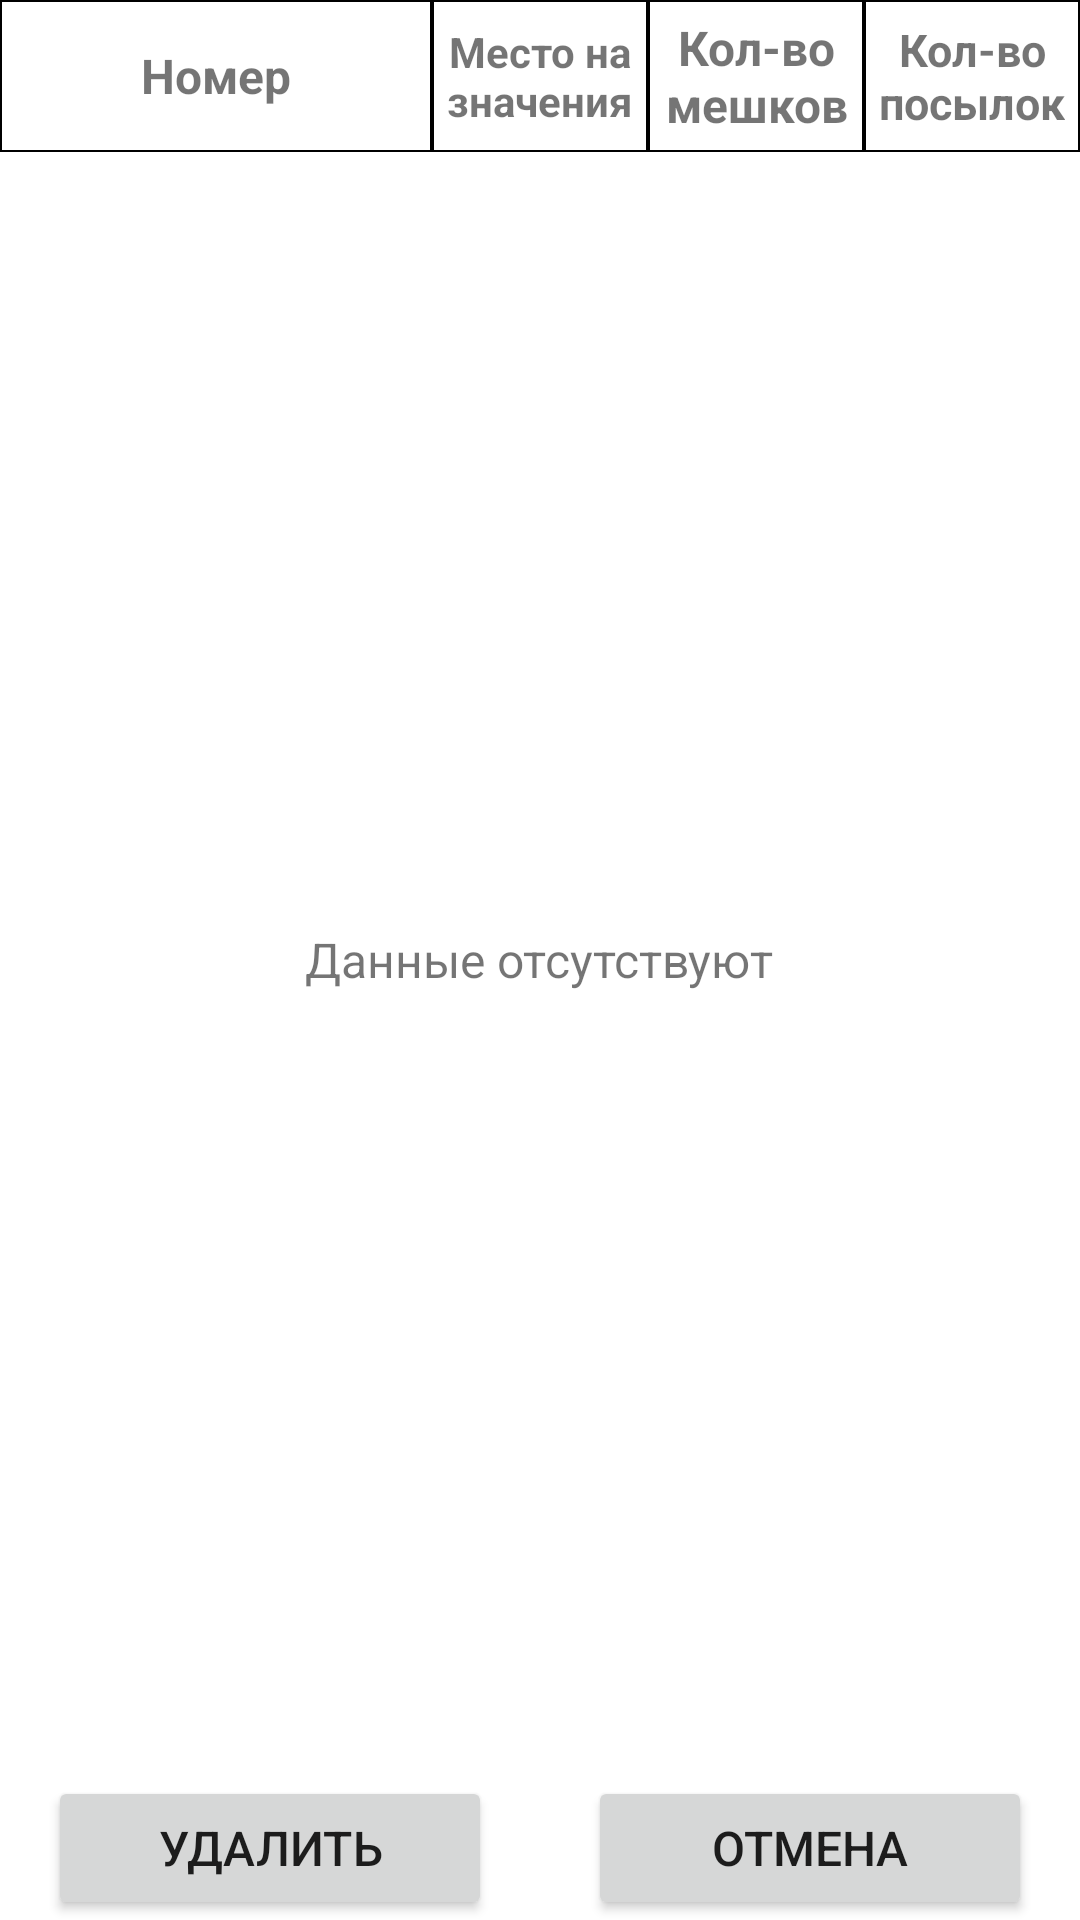

Produce the Android XML layout that renders to this screen, including the resource entries it uses.
<!-- AndroidManifest.xml: application theme Theme.UnloadingArea -->
<!-- res/layout/fragment_remove_s_invoice.xml -->
<?xml version="1.0" encoding="utf-8"?>
<androidx.constraintlayout.widget.ConstraintLayout xmlns:android="http://schemas.android.com/apk/res/android"
    xmlns:app="http://schemas.android.com/apk/res-auto"
    android:layout_width="match_parent"
    android:layout_height="match_parent"
    xmlns:tools="http://schemas.android.com/tools">

    <include android:id="@+id/layout_empty" layout="@layout/layout_empty"/>

    <LinearLayout
        android:id="@+id/ll_table_title"
        android:layout_width="match_parent"
        android:layout_height="wrap_content"
        android:orientation="horizontal"
        app:layout_constraintTop_toTopOf="parent">

        <TextView
            style="@style/TableCellStyle.Title"
            android:layout_weight="2"
            android:text="@string/number" />

        <TextView
            style="@style/TableCellStyle.Title"
            android:text="@string/destination" />

        <TextView
            style="@style/TableCellStyle.Title"
            android:text="@string/bag_amount" />

        <TextView
            style="@style/TableCellStyle.Title"
            android:text="@string/parcel_amount" />
    </LinearLayout>

    <androidx.recyclerview.widget.RecyclerView
        android:id="@+id/rv_s_invoices"
        android:layout_width="match_parent"
        tools:listitem="@layout/item_s_invoice"
        app:layout_constraintBottom_toTopOf="@id/b_remove"
        android:layout_height="0dp"
        app:layout_constraintTop_toBottomOf="@id/ll_table_title" />

    <Button
        android:id="@+id/b_remove"
        android:layout_width="0dp"
        android:layout_height="wrap_content"
        android:layout_marginHorizontal="@dimen/indent_medium"
        android:text="@string/remove"
        app:layout_constraintBottom_toBottomOf="parent"
        app:layout_constraintEnd_toStartOf="@id/b_cancel"
        app:layout_constraintStart_toStartOf="parent" />

    <Button
        android:id="@+id/b_cancel"
        android:layout_width="0dp"
        app:layout_constraintBottom_toBottomOf="parent"
        android:layout_height="wrap_content"
        android:layout_marginHorizontal="@dimen/indent_medium"
        android:text="@string/cancel"
        app:layout_constraintEnd_toEndOf="parent"
        app:layout_constraintStart_toEndOf="@id/b_remove" />
</androidx.constraintlayout.widget.ConstraintLayout>
<!-- res/layout/layout_empty.xml (included above) -->
<?xml version="1.0" encoding="utf-8"?>
<FrameLayout
    xmlns:android="http://schemas.android.com/apk/res/android" android:layout_width="match_parent"
    android:layout_height="match_parent">
    <TextView
        android:layout_width="wrap_content"
        android:text="@string/no_data"
        android:layout_gravity="center"
        android:layout_height="wrap_content"/>
</FrameLayout>
<!-- res/layout/item_s_invoice.xml (included above) -->
<?xml version="1.0" encoding="utf-8"?>
<LinearLayout xmlns:android="http://schemas.android.com/apk/res/android"
    xmlns:tools="http://schemas.android.com/tools"
    android:id="@+id/ll_table_row"
    android:layout_width="match_parent"
    android:minHeight="40dp"
    android:layout_height="wrap_content"
    android:orientation="horizontal">

    <TextView
        android:id="@+id/tv_number"
        style="@style/TableCellStyle"
        android:layout_weight="3"
        tools:text="S20212323445" />

    <TextView
        android:id="@+id/tv_destination"
        style="@style/TableCellStyle"
        tools:text="Алматы" />

    <TextView
        android:id="@+id/tv_weight"
        style="@style/TableCellStyle"
        tools:text="9" />

    <TextView
        android:id="@+id/tv_bag_count"
        style="@style/TableCellStyle"
        tools:text="9" />

    <TextView
        android:id="@+id/tv_parcel_count"
        style="@style/TableCellStyle"
        tools:text="9" />
</LinearLayout>
<!-- resources referenced by this layout -->
<resources>
  <dimen name="indent_medium">16dp</dimen>
  <string name="bag_amount">Кол-во мешков</string>
  <string name="cancel">Отмена</string>
  <string name="destination">Место назначения</string>
  <string name="no_data">Данные отсутствуют</string>
  <string name="number">Номер</string>
  <string name="parcel_amount">Кол-во посылок</string>
  <string name="remove">Удалить</string>
  <style name="TableCellStyle" parent="Widget.AppCompat.TextView">
          <item name="android:background">@drawable/background_cell</item>
          <item name="android:layout_gravity">center</item>
          <item name="android:layout_weight">1</item>
          <item name="android:gravity">center</item>
          <item name="android:padding">5dp</item>
          <item name="android:layout_width">0dp</item>
          <item name="android:layout_height">match_parent</item>
          <item name="autoSizeMinTextSize">8sp</item>
          <item name="android:maxLines">3</item>
          <item name="android:ellipsize">end</item>
          <item name="autoSizeMaxTextSize">?android:textSize</item>
          <item name="autoSizeTextType">uniform</item>
      </style>
  <style name="TableCellStyle.Title">
          <item name="android:textStyle">bold</item>
          <item name="android:maxLines">2</item>
      </style>
  <style name="Theme.UnloadingArea" parent="Theme.MaterialComponents.Light.NoActionBar">
          
          <item name="colorPrimary">@color/purple_500</item>
          <item name="colorPrimaryVariant">@color/purple_700</item>
          <item name="colorOnPrimary">@color/white</item>
          
          <item name="colorSecondary">@color/teal_200</item>
          <item name="colorSecondaryVariant">@color/teal_700</item>
          <item name="colorOnSecondary">@color/black</item>
          
          <item name="android:statusBarColor" tools:targetApi="l">?attr/colorPrimaryVariant</item>
          
          <item name="android:textSize">@dimen/text_medium</item>
      </style>
  <!-- drawable background_cell (drawable) -->
  <?xml version="1.0" encoding="utf-8"?>
  <shape xmlns:android="http://schemas.android.com/apk/res/android"
      android:shape="rectangle" >
      <stroke android:width="0.5dp" android:color="@color/black"/>
  </shape>
  <color name="purple_500">#FF6200EE</color>
  <color name="purple_700">#FF3700B3</color>
  <color name="white">#FFFFFFFF</color>
  <color name="teal_200">#FF03DAC5</color>
  <color name="teal_700">#FF018786</color>
  <color name="black">#FF000000</color>
  <dimen name="text_medium">16sp</dimen>
</resources>
